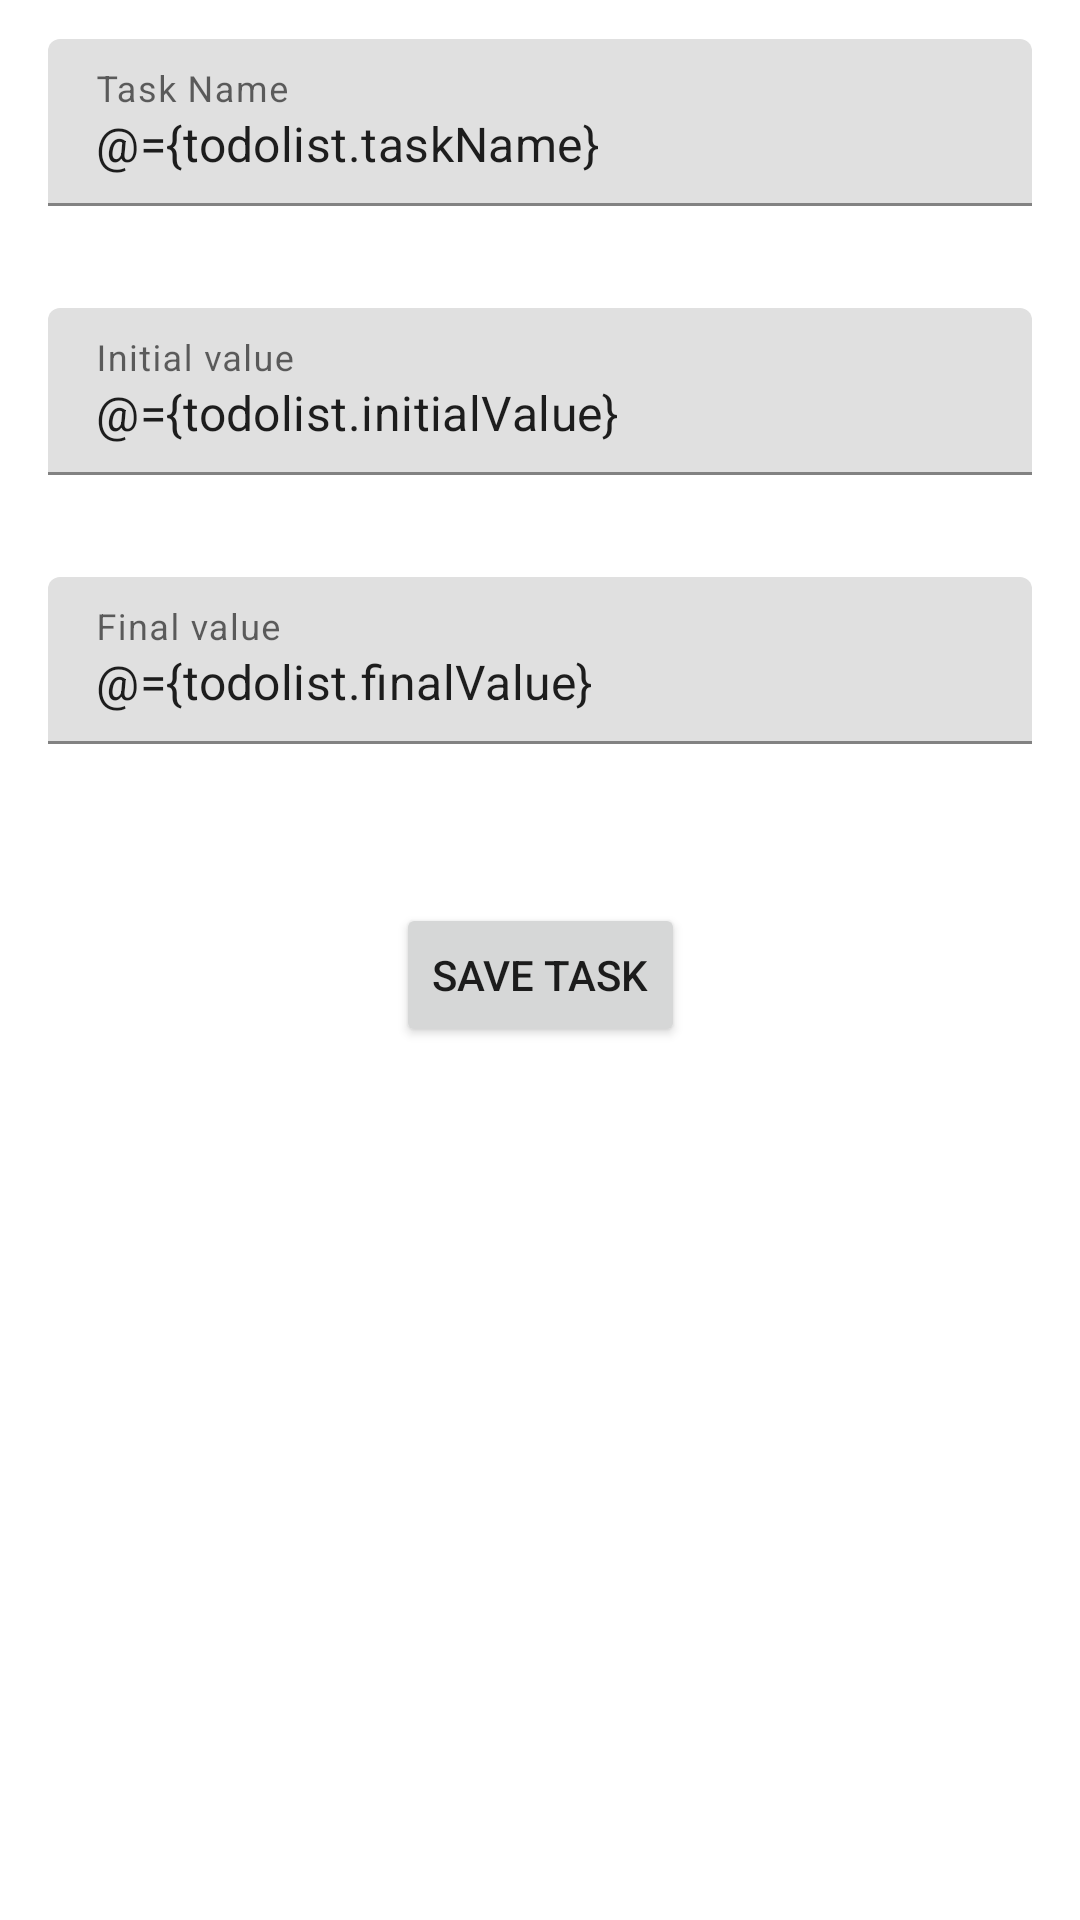

Produce the Android XML layout that renders to this screen, including the resource entries it uses.
<!-- AndroidManifest.xml: application theme Theme.TodoList -->
<!-- res/layout/fragment_add_tasks.xml -->
<?xml version="1.0" encoding="utf-8"?>
<layout
    xmlns:android="http://schemas.android.com/apk/res/android"
    xmlns:app="http://schemas.android.com/apk/res-auto">
    <data>
        <variable
            name="todolist"
            type="com.example.todolist.database.TodoList" />
        <variable
            name="addTasksViewModel"
            type="com.example.todolist.addTasks.AddTasksViewModel" />
    </data>
    <ScrollView
        android:layout_width="match_parent"
        android:layout_height="match_parent">
    <androidx.constraintlayout.widget.ConstraintLayout
        android:layout_width="match_parent"
        android:layout_height="wrap_content">

        <com.google.android.material.textfield.TextInputLayout
            android:id="@+id/taskName"
            style="@style/Widget.Material3.AutoCompleteTextView.OutlinedBox.Dense"
            android:layout_width="match_parent"
            android:layout_height="wrap_content"
            android:hint="@string/task_name"
            app:boxBackgroundMode="filled"
            app:boxStrokeColor="?attr/colorPrimary"
            app:boxStrokeWidthFocused="2dp"
            app:layout_constraintEnd_toEndOf="parent"
            app:layout_constraintStart_toStartOf="parent"
            app:layout_constraintTop_toTopOf="parent"
            >

            <com.google.android.material.textfield.TextInputEditText
                android:layout_width="match_parent"
                android:layout_height="wrap_content"
                android:text="@={todolist.taskName}"
                />
        </com.google.android.material.textfield.TextInputLayout>

        <com.google.android.material.textfield.TextInputLayout
            android:id="@+id/initialValue"
            style="@style/Widget.Material3.AutoCompleteTextView.OutlinedBox.Dense"
            android:layout_width="match_parent"
            android:layout_height="wrap_content"
            android:hint="@string/initial_value"
            android:layout_marginTop="8dp"
            app:boxBackgroundMode="filled"
            app:boxStrokeColor="?attr/colorPrimary"
            app:boxStrokeWidthFocused="2dp"
            app:layout_constraintEnd_toEndOf="parent"
            app:layout_constraintStart_toStartOf="parent"
            app:layout_constraintTop_toBottomOf="@id/taskName">

            <com.google.android.material.textfield.TextInputEditText
                android:layout_width="match_parent"
                android:layout_height="wrap_content"
                android:text="@={todolist.initialValue}" />
        </com.google.android.material.textfield.TextInputLayout>
        <com.google.android.material.textfield.TextInputLayout
            android:id="@+id/finalValue"
            style="@style/Widget.Material3.AutoCompleteTextView.OutlinedBox.Dense"
            android:layout_width="match_parent"
            android:layout_height="wrap_content"
            android:hint="@string/final_value"
            android:layout_marginTop="8dp"
            app:boxBackgroundMode="filled"
            app:boxStrokeColor="?attr/colorPrimary"
            app:boxStrokeWidthFocused="2dp"
            app:layout_constraintEnd_toEndOf="parent"
            app:layout_constraintStart_toStartOf="parent"
            app:layout_constraintTop_toBottomOf="@id/initialValue">

            <com.google.android.material.textfield.TextInputEditText
                android:layout_width="match_parent"
                android:layout_height="wrap_content"
                android:text="@={todolist.finalValue}" />
        </com.google.android.material.textfield.TextInputLayout>


        <Button
            android:id="@+id/addTask"
            android:layout_width="wrap_content"
            android:layout_height="wrap_content"
            android:layout_margin="40dp"
            android:text="@string/save_task"
            android:onClick="@{()->addTasksViewModel.submitNewTask(todolist.todoId,todolist.taskName,todolist.initialValue,todolist.finalValue)}"
            app:layout_constraintEnd_toEndOf="parent"
            app:layout_constraintStart_toStartOf="parent"
            app:layout_constraintTop_toBottomOf="@id/finalValue"
            android:contentDescription="" />


    </androidx.constraintlayout.widget.ConstraintLayout>
    </ScrollView>
</layout>
<!-- resources referenced by this layout -->
<resources>
  <string name="final_value">Final value</string>
  <string name="initial_value">Initial value</string>
  <string name="save_task">Save Task</string>
  <string name="task_name">Task Name</string>
  <style name="Theme.TodoList" parent="Theme.MaterialComponents.DayNight.DarkActionBar">
          
          <item name="colorPrimary">@color/purple_500</item>
          <item name="colorPrimaryVariant">@color/purple_700</item>
          <item name="colorOnPrimary">@color/white</item>
          
          <item name="colorSecondary">@color/teal_200</item>
          <item name="colorSecondaryVariant">@color/teal_700</item>
          <item name="colorOnSecondary">@color/black</item>
          
          <item name="android:statusBarColor">?attr/colorPrimaryVariant</item>
          
      </style>
  <!-- not gathered from this repository: default colours our renderer supplied (Android Studio template values) -->
  <color name="purple_500">#FF6200EE</color>
  <color name="purple_700">#FF3700B3</color>
  <color name="teal_200">#FF03DAC5</color>
  <color name="teal_700">#FF018786</color>
  <color name="black">#FF000000</color>
  <color name="white">#FFFFFFFF</color>
</resources>
